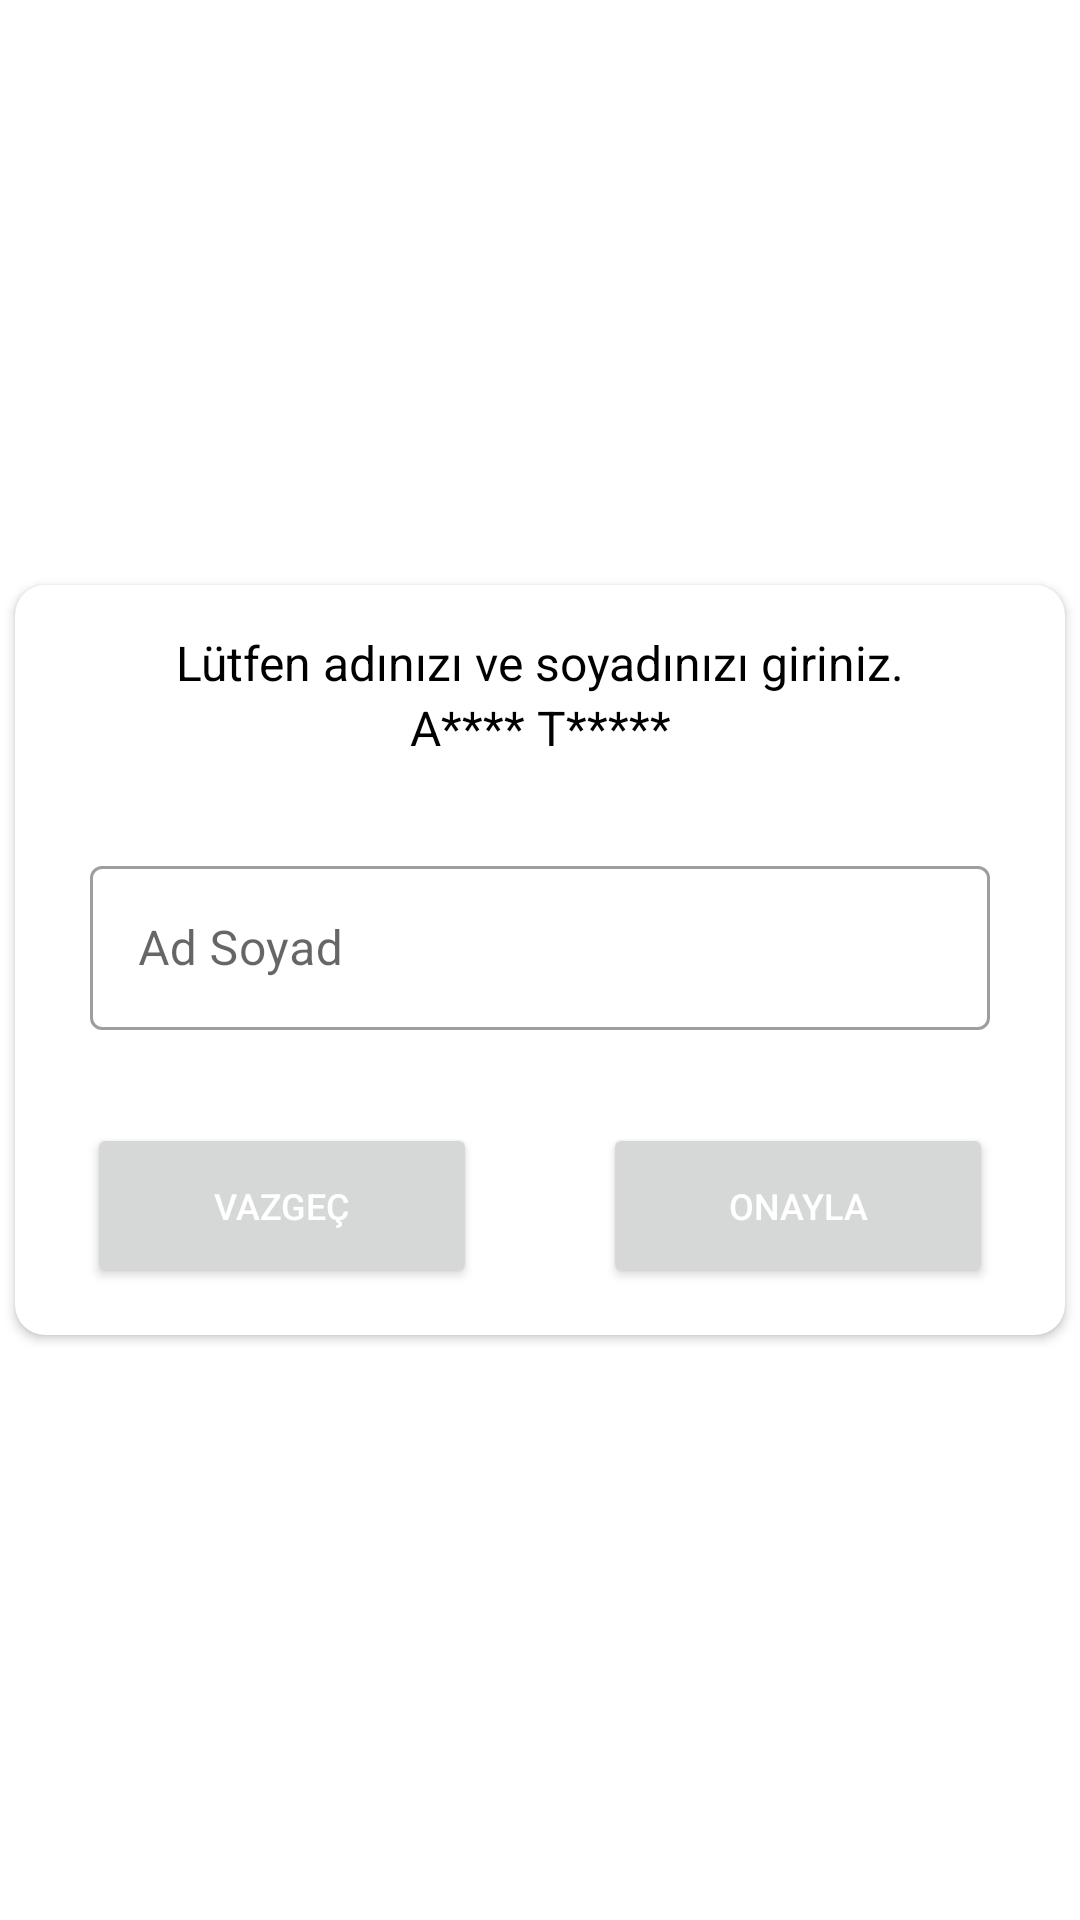

The Android layout XML behind this screen, and the referenced resources:
<!-- AndroidManifest.xml: application theme Theme.EczaneOtomasyonuV2 -->
<!-- res/layout/custom_login_dialog.xml -->
<?xml version="1.0" encoding="utf-8"?>
<androidx.constraintlayout.widget.ConstraintLayout xmlns:android="http://schemas.android.com/apk/res/android"
    xmlns:app="http://schemas.android.com/apk/res-auto"
    xmlns:tools="http://schemas.android.com/tools"
    android:layout_width="match_parent"
    android:layout_height="match_parent">


    <androidx.cardview.widget.CardView
        android:id="@+id/cardViewWarning"
        android:layout_width="350dp"
        android:layout_height="250dp"
        android:background="@color/white"
        android:padding="10dp"
        app:cardCornerRadius="10dp"
        app:layout_constraintBottom_toBottomOf="parent"
        app:layout_constraintEnd_toEndOf="parent"
        app:layout_constraintHorizontal_bias="0.5"
        app:layout_constraintStart_toStartOf="parent"
        app:layout_constraintTop_toTopOf="parent">

        <androidx.constraintlayout.widget.ConstraintLayout
            android:layout_width="match_parent"
            android:layout_height="match_parent">

            <LinearLayout
                android:id="@+id/linearLayout"
                android:layout_width="300dp"
                android:layout_height="wrap_content"
                android:layout_marginTop="15dp"
                android:orientation="vertical"
                app:layout_constraintEnd_toEndOf="parent"
                app:layout_constraintHorizontal_bias="0.5"
                app:layout_constraintStart_toStartOf="parent"
                app:layout_constraintTop_toTopOf="parent">

                <TextView
                    android:id="@+id/textViewWarning"
                    android:layout_width="match_parent"
                    android:layout_height="match_parent"
                    android:text="@string/description"
                    android:textAlignment="center"
                    android:textColor="@color/black"
                    android:textSize="16sp" />

                <TextView
                    android:id="@+id/textViewConfirmName"
                    android:layout_width="match_parent"
                    android:layout_height="match_parent"
                    android:text="@string/sample_name_text"
                    android:textAlignment="center"
                    android:textColor="@color/black"
                    android:textSize="16sp" />

            </LinearLayout>

            <Button
                android:id="@+id/buttonConfirm"
                android:layout_width="130dp"
                android:layout_height="55dp"
                android:layout_gravity="center"
                android:layout_marginTop="35dp"
                android:layout_marginEnd="24dp"
                android:layout_marginBottom="20dp"
                android:padding="10dp"
                android:text="@string/confirm_text"
                android:textColor="@color/white"
                android:textSize="12sp"
                app:layout_constraintBottom_toBottomOf="parent"
                app:layout_constraintEnd_toEndOf="parent"
                app:layout_constraintTop_toBottomOf="@+id/textInputLayoutNameSurname" />

            <Button
                android:id="@+id/buttonCancel"
                android:layout_width="130dp"
                android:layout_height="55dp"
                android:layout_gravity="center"
                android:layout_marginStart="24dp"
                android:layout_marginTop="35dp"
                android:layout_marginBottom="20dp"
                android:padding="10dp"
                android:text="@string/give_up_text"
                android:textColor="@color/white"
                android:textSize="12sp"
                app:layout_constraintBottom_toBottomOf="parent"
                app:layout_constraintStart_toStartOf="parent"
                app:layout_constraintTop_toBottomOf="@+id/textInputLayoutNameSurname" />

            <com.google.android.material.textfield.TextInputLayout
                android:id="@+id/textInputLayoutNameSurname"
                style="@style/Widget.MaterialComponents.TextInputLayout.OutlinedBox"
                android:layout_width="300dp"
                android:layout_height="60dp"
                app:helperTextTextColor="@color/red"
                android:layout_marginTop="30dp"
                android:hint="@string/name_surname_text"
                app:layout_constraintEnd_toEndOf="parent"
                app:layout_constraintHorizontal_bias="0.5"
                app:layout_constraintStart_toStartOf="parent"
                app:layout_constraintTop_toBottomOf="@+id/linearLayout">

                <com.google.android.material.textfield.TextInputEditText
                    android:id="@+id/textInputNameSurname"
                    android:inputType="text"
                    android:layout_width="match_parent"
                    android:layout_height="match_parent" />
            </com.google.android.material.textfield.TextInputLayout>


        </androidx.constraintlayout.widget.ConstraintLayout>


    </androidx.cardview.widget.CardView>

</androidx.constraintlayout.widget.ConstraintLayout>
<!-- resources referenced by this layout -->
<resources>
  <color name="black">#FF000000</color>
  <color name="red">#F44336</color>
  <color name="white">#FFFFFFFF</color>
  <string name="confirm_text">ONAYLA</string>
  <string name="description">Lütfen adınızı ve soyadınızı giriniz.</string>
  <string name="give_up_text">VAZGEÇ</string>
  <string name="name_surname_text">Ad Soyad</string>
  <string name="sample_name_text">A**** T*****</string>
  <style name="Theme.EczaneOtomasyonuV2" parent="Theme.MaterialComponents.DayNight.NoActionBar">
          
          <item name="colorPrimary">@color/purple_500</item>
          <item name="colorPrimaryVariant">@color/loginTextColor</item>
          <item name="colorOnPrimary">@color/white</item>
          
          <item name="colorSecondary">@color/teal_200</item>
          <item name="colorSecondaryVariant">@color/teal_700</item>
          <item name="colorOnSecondary">@color/black</item>
          
          <item name="android:statusBarColor" tools:targetApi="l">?attr/colorPrimaryVariant</item>
          
      </style>
  <color name="purple_500">#29317A</color>
  <color name="loginTextColor">#283079</color>
  <color name="teal_200">#FF03DAC5</color>
  <color name="teal_700">#FF018786</color>
</resources>
